Dataset: separate-dataset (GitHub, brunofaria27/image-processing). Classes: ASC H, ASC US, HSIL, LSIL, negative for intraepithelial lesion, SCC.

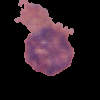
Label: ASC H

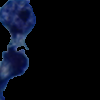
Label: SCC

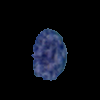
Label: LSIL

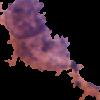
Label: ASC US

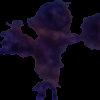
Label: HSIL

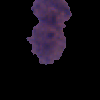
Label: ASC US
